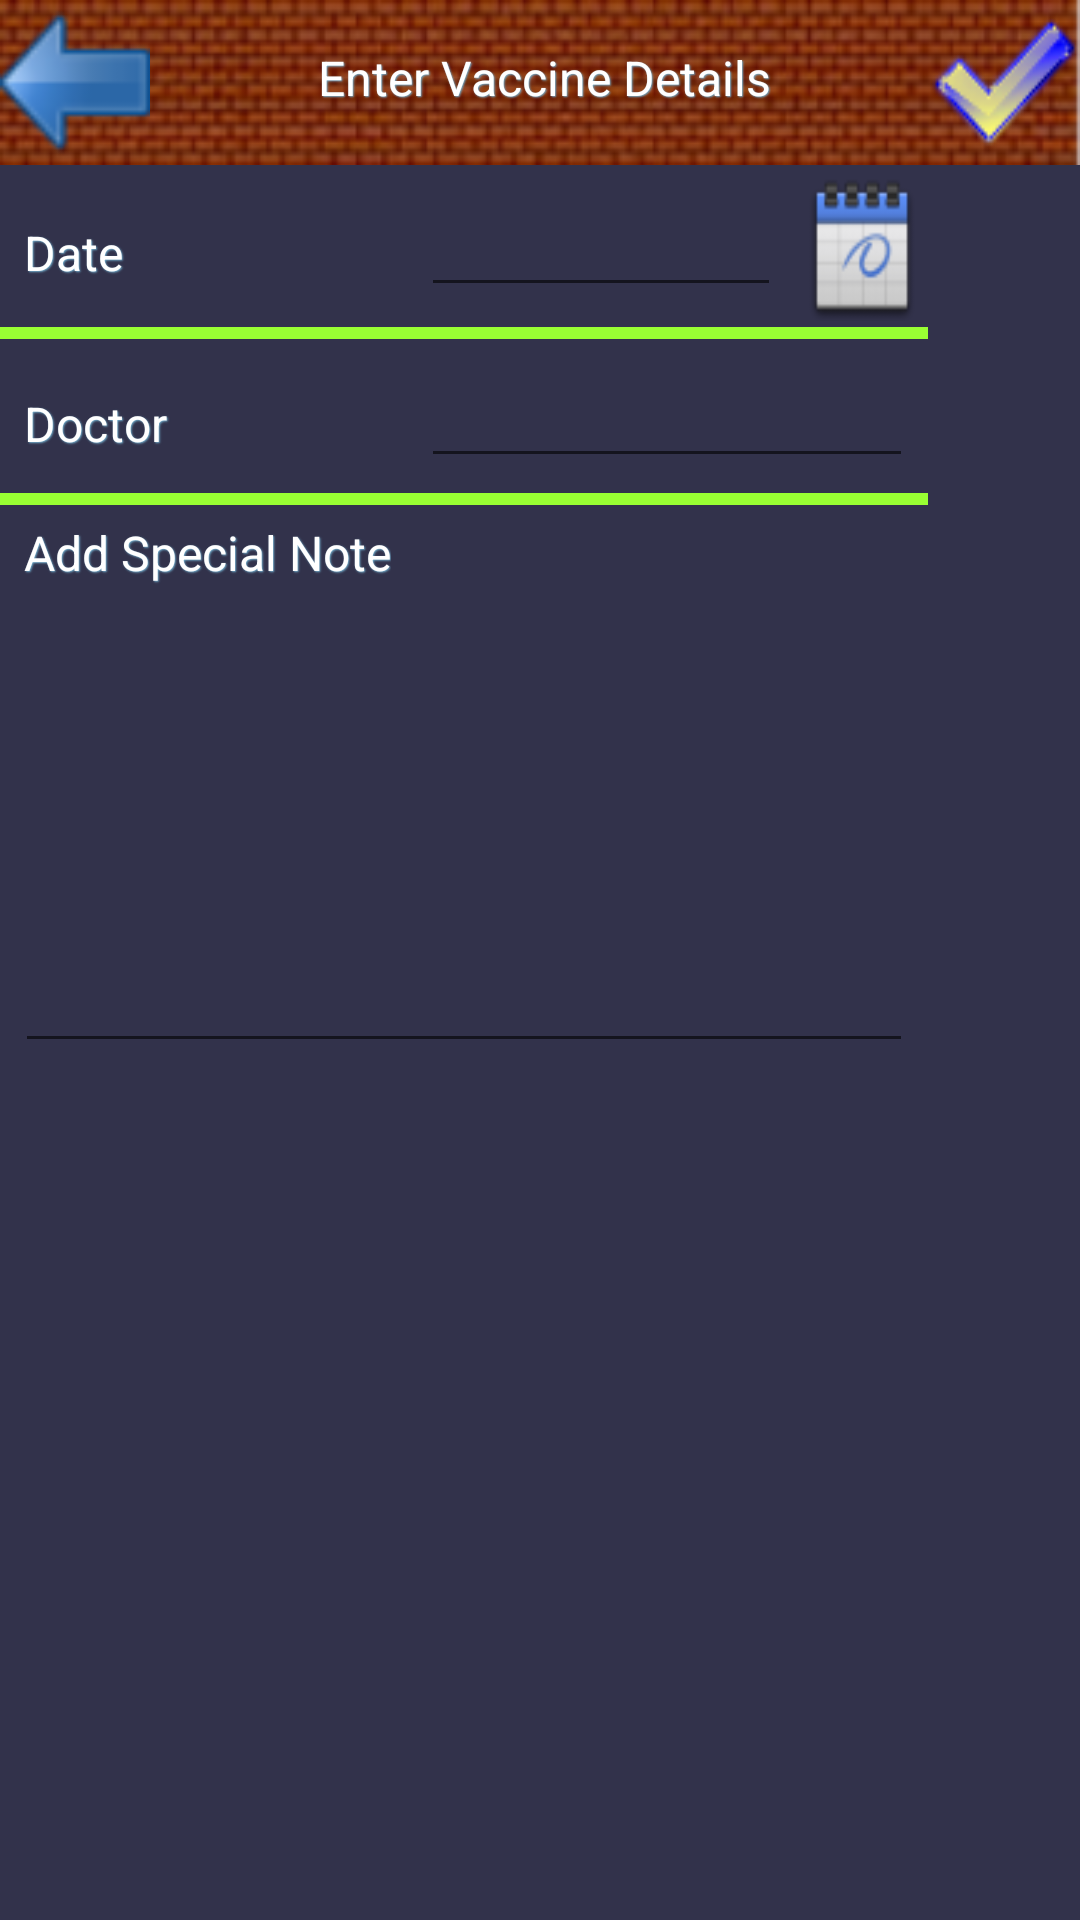

Produce the Android XML layout that renders to this screen, including the resource entries it uses.
<!-- AndroidManifest.xml: application theme Theme.AppCompat.Light.DarkActionBar -->
<!-- res/layout/activity_add_givendate.xml -->
<?xml version="1.0" encoding="UTF-8"?>
    <ScrollView xmlns:android="http://schemas.android.com/apk/res/android" android:fillViewport="true" android:layout_height="fill_parent" android:layout_width="fill_parent" android:background="@color/background" android:scrollbarStyle="outsideOverlay">


    -<RelativeLayout android:layout_height="wrap_content" android:layout_width="fill_parent" android:id="@id/add" android:orientation="vertical">


    -<RelativeLayout android:layout_height="wrap_content" android:layout_width="fill_parent" android:background="@drawable/topbgimage" android:id="@id/toplayout">

    <TextView android:layout_height="55.0dip" android:layout_width="wrap_content" android:id="@+id/txt_tital" style="@style/bodytext" android:layout_centerHorizontal="true" android:text="@string/evd" android:gravity="center"/>

    <Button android:layout_height="55.0dip" android:layout_width="50.0dip" android:background="@drawable/dbadd" android:id="@+id/btn_savegdate" android:layout_alignParentRight="true"/>

    <Button android:layout_height="55.0dip" android:layout_width="50.0dip" android:background="@drawable/back" android:id="@+id/btn_backgivendate" android:layout_alignParentLeft="true"/>

</RelativeLayout>


    -<TableLayout android:layout_height="wrap_content" android:layout_width="fill_parent" android:layout_below="@id/toplayout">


    -<TableRow>

    <TextView android:layout_height="wrap_content" android:layout_width="wrap_content" android:id="@id/dob" style="@style/bodytext" android:text="@string/date" android:layout_margin="5.0dip"/>

    <EditText android:layout_height="wrap_content" android:layout_width="120.0dip" android:id="@+id/edit_vaccinedate" android:layout_margin="5.0dip" android:inputType="date" android:focusable="false"/>

    <Button android:layout_height="50.0dip" android:layout_width="40.0dip" android:background="@drawable/date" android:id="@+id/btn_Givendate" android:layout_margin="2.0dip"/>

</TableRow>


    -<TableRow>

    <View android:layout_height="4.0dip" android:layout_width="fill_parent" android:background="@color/greenborder" android:layout_span="4"/>

</TableRow>


    -<TableRow>

    <TextView android:layout_height="wrap_content" android:layout_width="wrap_content" android:id="@+id/txt_docname" style="@style/bodytext" android:text="@string/doctor" android:layout_margin="5.0dip"/>

    <EditText android:layout_height="wrap_content" android:layout_width="150.0dip" android:id="@+id/edit_docname" android:layout_margin="5.0dip" android:inputType="none" android:layout_span="2" android:textColor="#ff000000" android:enabled="true"/>

</TableRow>


    -<TableRow>

    <View android:layout_height="4.0dip" android:layout_width="fill_parent" android:background="@color/greenborder" android:layout_span="4"/>

</TableRow>


    -<TableRow>

    <TextView android:layout_height="wrap_content" android:layout_width="wrap_content" android:id="@+id/note" style="@style/bodytext" android:text="@string/note" android:layout_margin="5.0dip"/>

</TableRow>


    -<TableRow>

    <EditText android:layout_height="wrap_content" android:layout_width="wrap_content" android:id="@+id/edit_vnote" android:gravity="top" android:layout_margin="5.0dip" android:inputType="textMultiLine" android:layout_span="3" android:textColor="#ff000000" android:minLines="6" android:lines="8" android:maxLines="10" android:layout_marginRight="5.0dip" android:paddingRight="5.0dip"/>

</TableRow>

</TableLayout>

</RelativeLayout>

</ScrollView>
<!-- resources referenced by this layout -->
<resources>
  <color name="background">#ff32324b</color>
  <color name="greenborder">#99FF33</color>
  <!-- drawable back: png bitmap (drawable, 1563 bytes) -->
  <!-- drawable date: png bitmap (drawable-v24, 2410 bytes) -->
  <!-- drawable dbadd: png bitmap (drawable, 3285 bytes) -->
  <!-- drawable topbgimage: png bitmap (drawable, 30755 bytes) -->
  <string name="date">Date</string>
  <string name="doctor">Doctor</string>
  <string name="evd">Enter Vaccine Details</string>
  <string name="note">Add Special Note</string>
  <style name="bodytext">
  
      <item name="android:textSize">16.0sp</item>
  
      <item name="android:textColor">#ffffffff</item>
  
      <item name="android:paddingLeft">3.0dip</item>
  
      <item name="android:paddingBottom">3.0dip</item>
  
      <item name="android:shadowColor">#ff74b0cf</item>
  
      <item name="android:shadowDx">1.0</item>
  
      <item name="android:shadowDy">1.0</item>
  
      <item name="android:shadowRadius">1.0</item>
  
  </style>
  
  
      -
</resources>
